Run: headless pygame with SDL's dummy video driver; simulated clock (each Clock.tick advances the game by its frame time, no real sleeping); random seed 0; keys injected as events and as key.get_pressed() state; mouse plan: one left click at the window centre at the start of phase 2, then a move to the lower-right quarter at the start of phase 3.
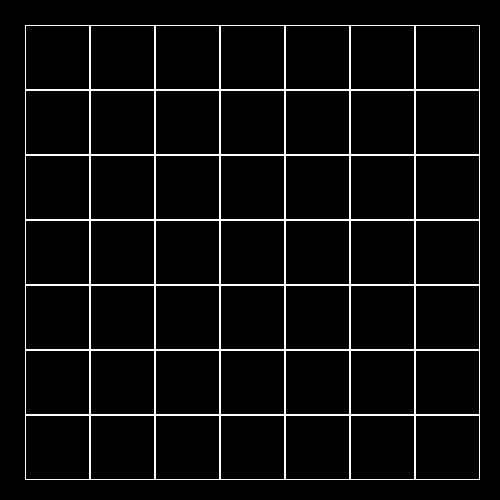
Frame 1 of 4 · flips 1–60 · no input
Frame 2 of 4 · flips 61–180 · clicked the window centre · tapped SPACE, RETURN · held RIGHT (→), D · screen unchanged from frame 1, image omitted
Frame 3 of 4 · flips 181–300 · moved the mouse to the lower-right quarter · held DOWN (↓), S · screen unchanged from frame 2, image omitted
Frame 4 of 4 · flips 301–420 · held LEFT (←), A, UP (↑), W · screen unchanged from frame 3, image omitted

The pygame program that drew these frames:

import pygame
from random import choice
pygame.init()
size = width, height = 500, 500
screen = pygame.display.set_mode(size)


class Board:
    def __init__(self, width, height):
        self.width = width
        self.height = height
        self.board = [[] for i in range(width)]
        print(self.board)
        for i in range(width):
            for _ in range(height):
                self.board[i].append(choice([0, 1]))
        self.left = 10
        self.top = 10
        self.cell_size = 30
        self.turn = 1

    def set_view(self, left, top, cell_size):
        self.left = left
        self.top = top
        self.cell_size = cell_size

    def render(self, check=False):
        for i in range(self.width):
            for j in range(self.height):
                x = self.left + self.cell_size * i
                y = self.top + self.cell_size * j
                if check:
                    if x <= check[0] <= x + self.cell_size and y <= check[1] <= y + self.cell_size:
                        return i, j
                rect = pygame.Rect(x, y, self.cell_size, self.cell_size)
                pygame.draw.rect(screen, pygame.Color('white'), rect, 1)

    def get_click(self, pos):
        cell = self.get_cell(pos)
        if cell is not None:
            self.on_click(cell)

    def get_cell(self, pos):
        return self.render(check=pos)

    def on_click(self, cell):
        pass


board = Board(7, 7)
board.set_view(25, 25, 65)
running = True
while running:
    for event in pygame.event.get():
        if event.type == pygame.QUIT:
            running = False
        if event.type == pygame.MOUSEBUTTONUP:
            board.get_click(event.pos)
    board.render()
    pygame.display.flip()
    screen.fill((0, 0, 0))
